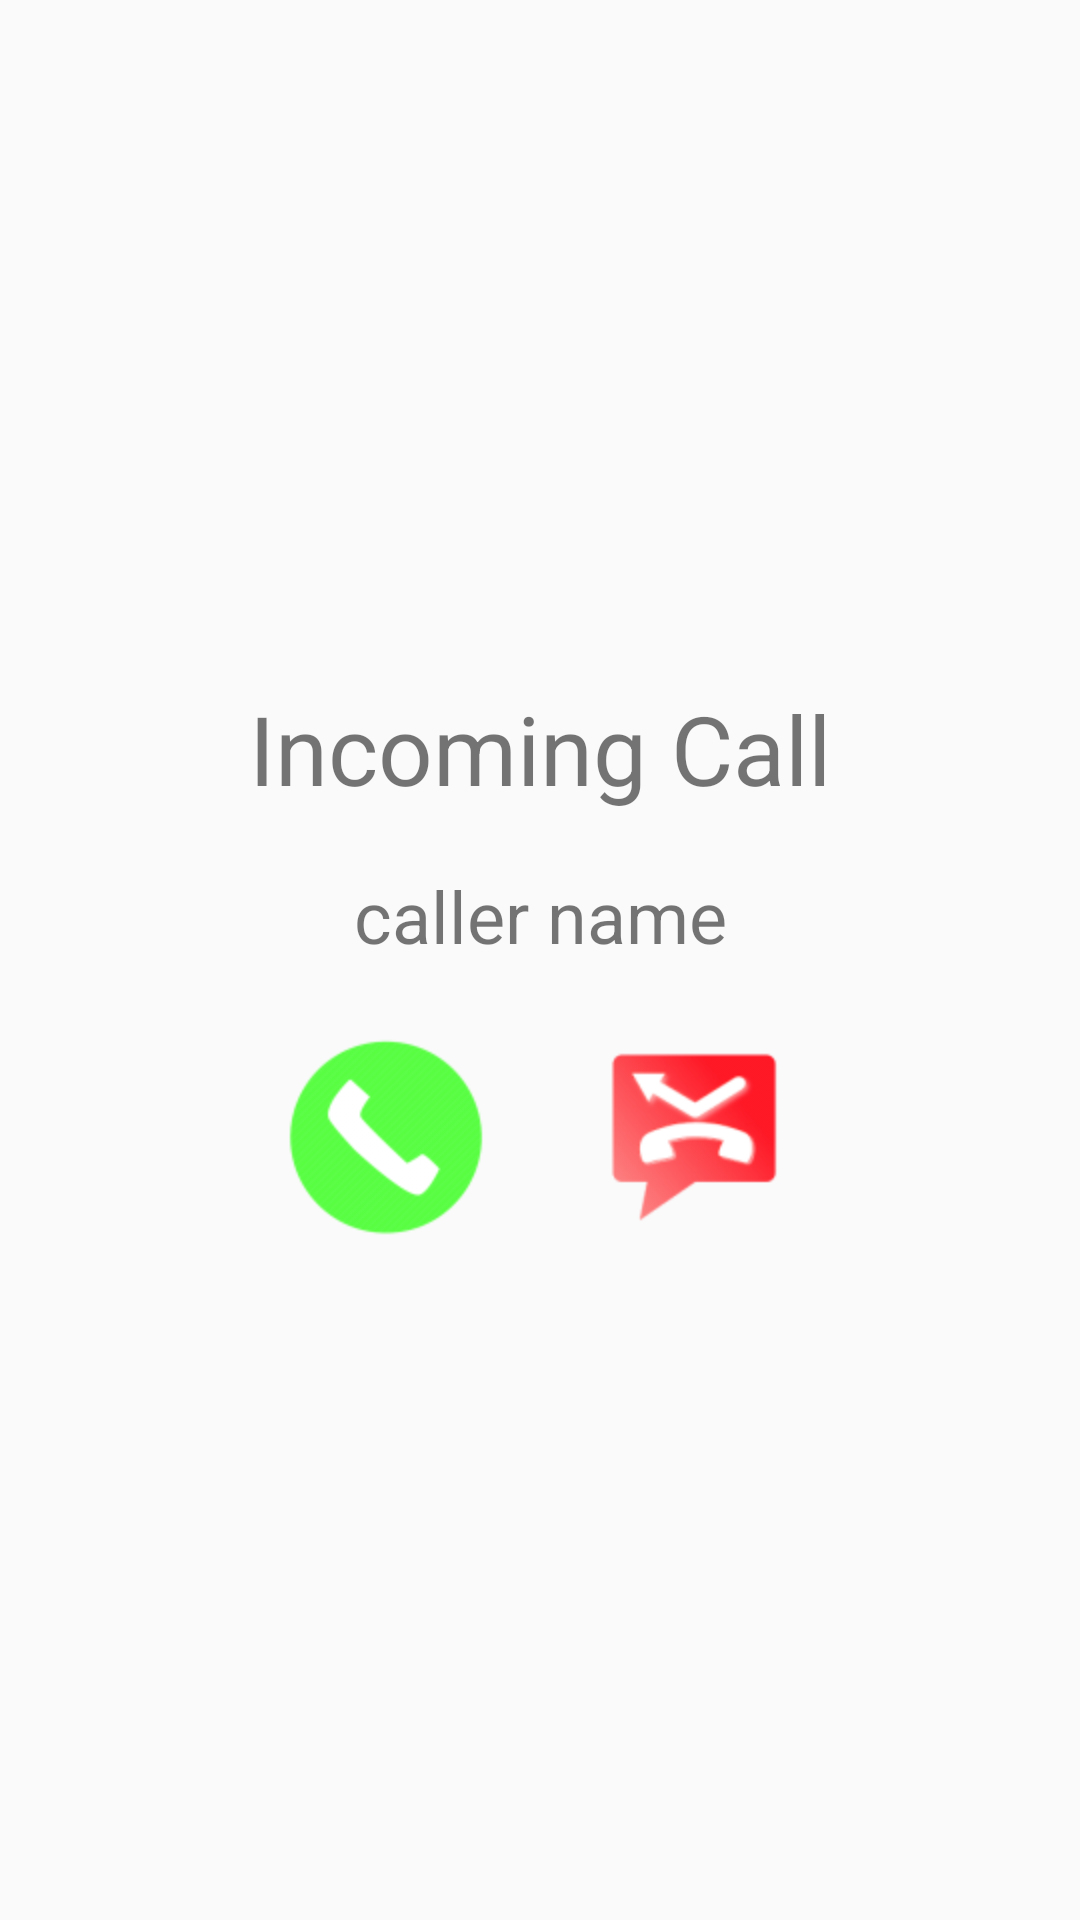

This screen was rendered from an Android layout file. Write that file and the resources it references.
<!-- AndroidManifest.xml: application theme AppTheme -->
<!-- res/layout/fragment_incoming_call.xml -->
<?xml version="1.0" encoding="utf-8"?>
<RelativeLayout xmlns:android="http://schemas.android.com/apk/res/android"
    android:orientation="vertical" android:layout_width="match_parent"
    android:gravity="center"
    android:layout_height="match_parent">

    <TextView
        android:layout_width="match_parent"
        android:layout_height="wrap_content"
        android:id="@+id/incoming_call_text"
        android:gravity="center"
        android:text="Incoming Call"
        android:textSize="32dp"
        android:layout_centerVertical="true"
        android:layout_alignParentLeft="true"
        android:layout_alignParentStart="true" />

    <TextView
        android:layout_width="match_parent"
        android:layout_height="wrap_content"
        android:id="@+id/caller_name"
        android:gravity="center"
        android:layout_below="@+id/incoming_call_text"
        android:text="caller name"
        android:layout_marginTop="18dp"
        android:textSize="24dp"
        android:layout_centerVertical="true"
        android:layout_alignParentLeft="true"
        android:layout_alignParentStart="true" />

    <RelativeLayout
        android:layout_width="match_parent"
        android:layout_height="wrap_content"
        android:gravity="center"
        android:layout_below="@+id/caller_name"
        android:layout_marginTop="24dp"
        android:layout_alignParentLeft="true"
        android:layout_alignParentStart="true">

        <ImageButton
            android:layout_width="wrap_content"
            android:layout_height="wrap_content"
            android:id="@+id/accept_button"
            android:src="@drawable/call"
            android:background="@android:color/transparent"
            />

        <ImageButton
            android:layout_width="wrap_content"
            android:layout_height="wrap_content"
            android:id="@+id/reject_button"
            android:src="@drawable/reject_call"
            android:layout_toRightOf="@id/accept_button"
            android:background="@android:color/transparent"
            android:layout_marginLeft="36dp"
            />
    </RelativeLayout>
</RelativeLayout>
<!-- resources referenced by this layout -->
<resources>
  <!-- drawable call: png bitmap (drawable-hdpi, 4752 bytes) -->
  <!-- drawable reject_call: png bitmap (drawable-hdpi, 5760 bytes) -->
  <style name="AppTheme" parent="Theme.AppCompat.Light.NoActionBar">
      <item name="windowActionBar">false</item>
      <item name="windowNoTitle">true</item>
    </style>
</resources>
